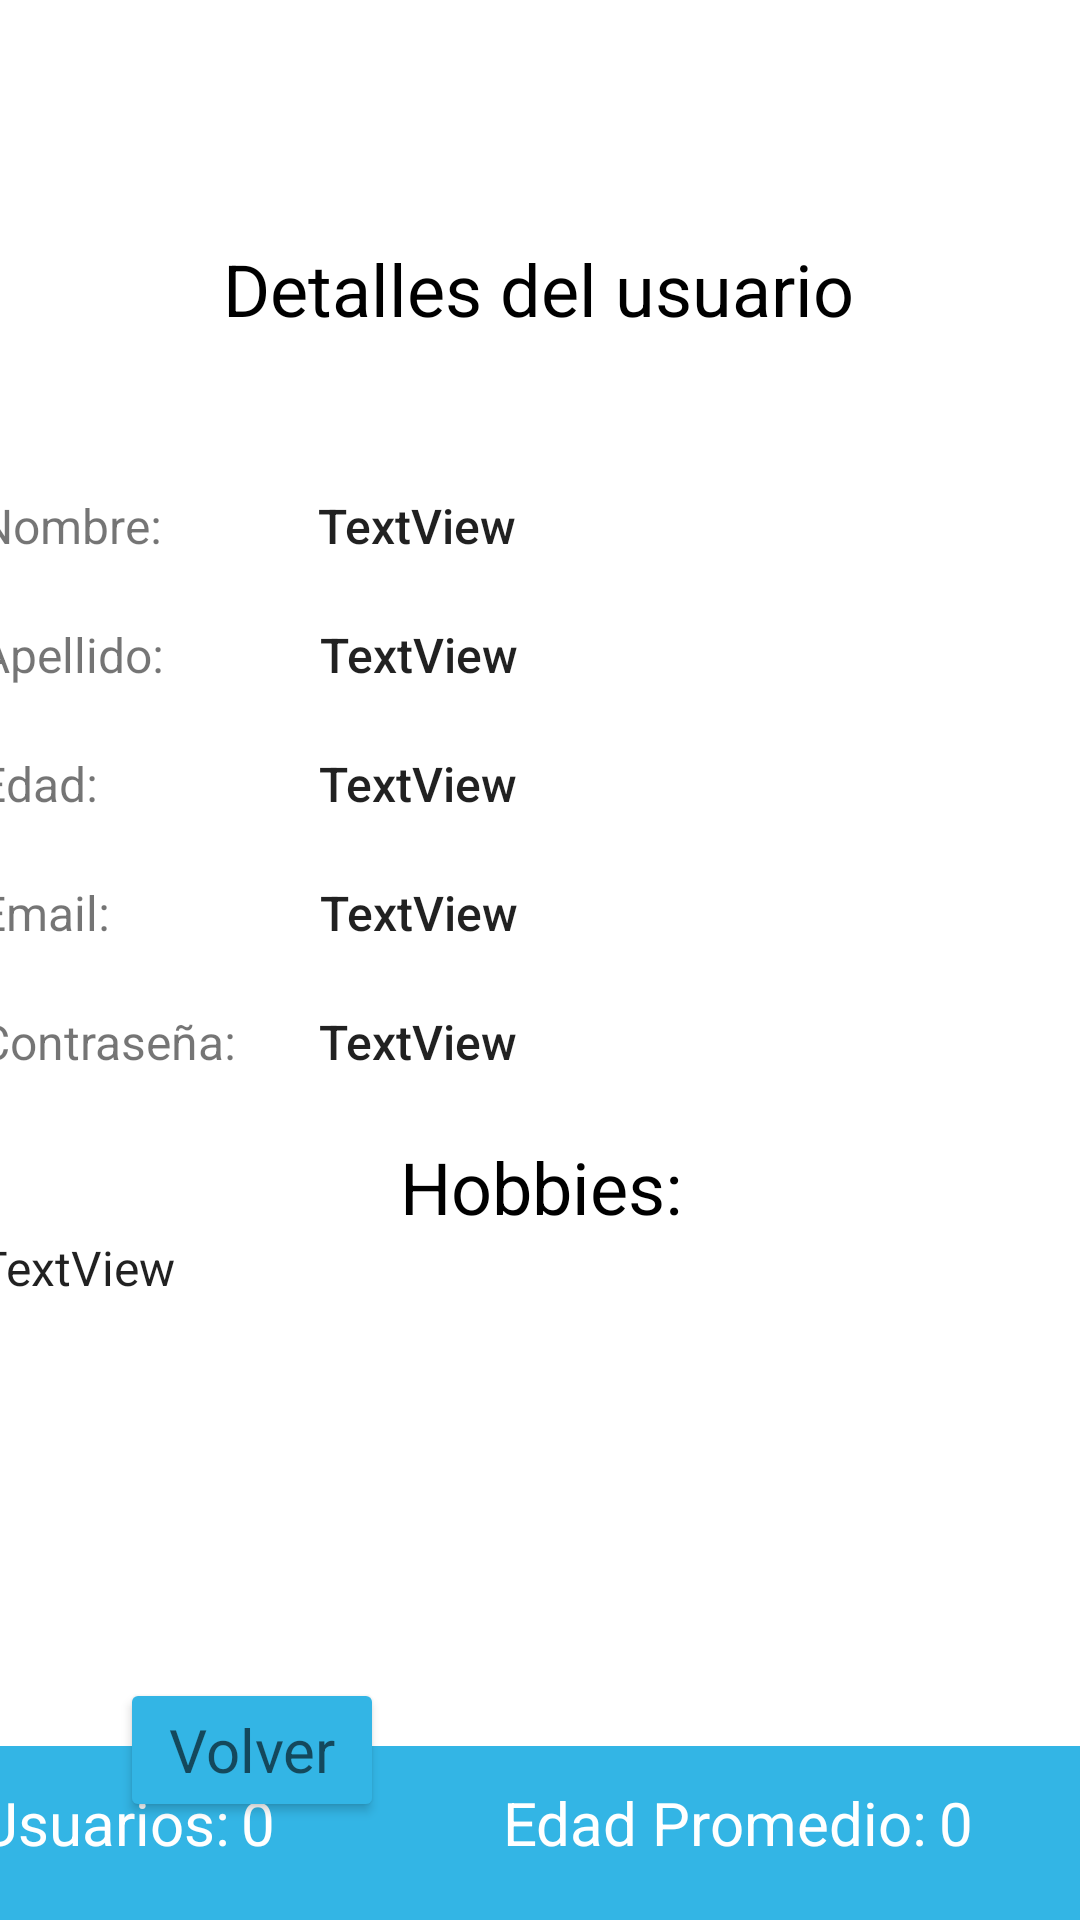

Layout XML and referenced resources for this Android screen:
<!-- AndroidManifest.xml: application theme Theme.AppPersonasUCN -->
<!-- res/layout/activity_user_details.xml -->
<?xml version="1.0" encoding="utf-8"?>
<androidx.constraintlayout.widget.ConstraintLayout xmlns:android="http://schemas.android.com/apk/res/android"
    xmlns:app="http://schemas.android.com/apk/res-auto"
    xmlns:tools="http://schemas.android.com/tools"
    android:layout_width="match_parent"
    android:layout_height="match_parent"
    tools:context=".UserDetails">

    <ImageView
        android:id="@+id/imageView7"
        android:layout_width="416dp"
        android:layout_height="730dp"
        android:layout_marginBottom="1dp"
        app:layout_constraintBottom_toBottomOf="parent"
        app:layout_constraintEnd_toEndOf="parent"
        app:layout_constraintStart_toStartOf="parent"
        app:layout_constraintTop_toTopOf="parent"
        app:srcCompat="@drawable/img" />

    <LinearLayout
        android:id="@+id/linearLayout"
        android:layout_width="375dp"
        android:layout_height="371dp"
        android:layout_marginTop="52dp"
        android:orientation="vertical"
        app:layout_constraintEnd_toEndOf="parent"
        app:layout_constraintHorizontal_bias="0.491"
        app:layout_constraintStart_toStartOf="parent"
        app:layout_constraintTop_toBottomOf="@+id/textView5">

        <LinearLayout
            android:layout_width="match_parent"
            android:layout_height="43dp"
            android:orientation="horizontal">

            <TextView
                android:layout_width="wrap_content"
                android:layout_height="match_parent"
                android:layout_weight="1"
                android:text="Nombre: "
                android:textSize="16sp" />

            <TextView
                android:id="@+id/user_details_firstnameId"
                android:layout_width="214dp"
                android:layout_height="match_parent"
                android:layout_weight="1"
                android:text="TextView"
                android:textAppearance="@style/TextAppearance.AppCompat.Body2"
                android:textSize="16sp" />
        </LinearLayout>

        <LinearLayout
            android:layout_width="match_parent"
            android:layout_height="43dp"
            android:orientation="horizontal">

            <TextView
                android:layout_width="wrap_content"
                android:layout_height="match_parent"
                android:layout_weight="1"
                android:text="Apellido: "
                android:textSize="16sp" />

            <TextView
                android:id="@+id/user_details_lastnameId"
                android:layout_width="213dp"
                android:layout_height="match_parent"
                android:layout_weight="1"
                android:text="TextView"
                android:textAppearance="@style/TextAppearance.AppCompat.Body2"
                android:textSize="16sp" />
        </LinearLayout>

        <LinearLayout
            android:layout_width="match_parent"
            android:layout_height="43dp"
            android:orientation="horizontal">

            <TextView
                android:layout_width="wrap_content"
                android:layout_height="match_parent"
                android:layout_weight="1"
                android:text="Edad: "
                android:textSize="16sp" />

            <TextView
                android:id="@+id/user_details_ageId"
                android:layout_width="192dp"
                android:layout_height="match_parent"
                android:layout_weight="1"
                android:text="TextView"
                android:textAppearance="@style/TextAppearance.AppCompat.Body2"
                android:textSize="16sp" />
        </LinearLayout>

        <LinearLayout
            android:layout_width="match_parent"
            android:layout_height="43dp"
            android:orientation="horizontal">

            <TextView
                android:layout_width="wrap_content"
                android:layout_height="match_parent"
                android:layout_weight="1"
                android:text="Email: "
                android:textSize="16sp" />

            <TextView
                android:id="@+id/user_details_emailId"
                android:layout_width="195dp"
                android:layout_height="match_parent"
                android:layout_weight="1"
                android:text="TextView"
                android:textAppearance="@style/TextAppearance.AppCompat.Body2"
                android:textSize="16sp" />
        </LinearLayout>

        <LinearLayout
            android:layout_width="match_parent"
            android:layout_height="43dp"
            android:orientation="horizontal">

            <TextView
                android:layout_width="wrap_content"
                android:layout_height="match_parent"
                android:layout_weight="1"
                android:text="Contraseña: "
                android:textSize="16sp" />

            <TextView
                android:id="@+id/user_details_passwordId"
                android:layout_width="238dp"
                android:layout_height="match_parent"
                android:layout_weight="1"
                android:text="TextView"
                android:textAppearance="@style/TextAppearance.AppCompat.Body2"
                android:textSize="16sp" />
        </LinearLayout>

        <TextView
            android:id="@+id/textView14"
            android:layout_width="match_parent"
            android:layout_height="wrap_content"
            android:text="Hobbies:"
            android:textAlignment="center"
            android:textAppearance="@style/TextAppearance.AppCompat.Body1"
            android:textColor="#000000"
            android:textSize="24sp" />

        <TextView
            android:id="@+id/user_details_hobbies_id"
            android:layout_width="match_parent"
            android:layout_height="121dp"
            android:text="TextView"
            android:textAppearance="@style/TextAppearance.AppCompat.Body1"
            android:textSize="16sp" />

    </LinearLayout>

    <TextView
        android:id="@+id/textView5"
        android:layout_width="wrap_content"
        android:layout_height="wrap_content"
        android:layout_marginTop="80dp"
        android:text="Detalles del usuario"
        android:textColor="#000000"
        android:textSize="24sp"
        app:layout_constraintEnd_toEndOf="parent"
        app:layout_constraintHorizontal_bias="0.497"
        app:layout_constraintStart_toStartOf="parent"
        app:layout_constraintTop_toTopOf="parent" />

    <Button
        android:id="@+id/button2"
        android:layout_width="wrap_content"
        android:layout_height="wrap_content"
        android:layout_marginStart="40dp"
        android:layout_marginTop="24dp"
        android:backgroundTint="@android:color/holo_blue_light"
        android:onClick="userDetailsToMainActivity"
        android:text="Volver"
        android:textAppearance="@style/TextAppearance.AppCompat.Display2"
        android:textSize="20sp"
        app:layout_constraintStart_toStartOf="parent"
        app:layout_constraintTop_toBottomOf="@+id/linearLayout" />

    <androidx.appcompat.widget.Toolbar
        android:id="@+id/toolbar2"
        android:layout_width="439dp"
        android:layout_height="58dp"
        android:background="@android:color/holo_blue_light"
        android:minHeight="?attr/actionBarSize"
        android:theme="?attr/actionBarTheme"
        app:layout_constraintBottom_toBottomOf="parent"
        app:layout_constraintEnd_toEndOf="parent"
        app:layout_constraintStart_toStartOf="parent" />

    <TextView
        android:id="@+id/textView15"
        android:layout_width="wrap_content"
        android:layout_height="wrap_content"
        android:layout_marginStart="32dp"
        android:layout_marginTop="12dp"
        android:text="Usuarios:"
        android:textColor="#FFFFFF"
        android:textSize="20sp"
        app:layout_constraintStart_toStartOf="@+id/toolbar2"
        app:layout_constraintTop_toTopOf="@+id/toolbar2" />

    <TextView
        android:id="@+id/user_details_counterId"
        android:layout_width="wrap_content"
        android:layout_height="wrap_content"
        android:layout_marginStart="4dp"
        android:layout_marginTop="12dp"
        android:text="0"
        android:textColor="#FFFFFF"
        android:textSize="20sp"
        app:layout_constraintStart_toEndOf="@+id/textView15"
        app:layout_constraintTop_toTopOf="@+id/toolbar2" />

    <TextView
        android:id="@+id/textView18"
        android:layout_width="wrap_content"
        android:layout_height="wrap_content"
        android:layout_marginStart="76dp"
        android:layout_marginTop="12dp"
        android:text="Edad Promedio:"
        android:textColor="#FFFFFF"
        android:textSize="20sp"
        app:layout_constraintStart_toEndOf="@+id/user_details_counterId"
        app:layout_constraintTop_toTopOf="@+id/toolbar2" />

    <TextView
        android:id="@+id/user_details_averageAgeId"
        android:layout_width="wrap_content"
        android:layout_height="wrap_content"
        android:layout_marginStart="4dp"
        android:layout_marginTop="12dp"
        android:text="0"
        android:textColor="#FFFFFF"
        android:textSize="20sp"
        app:layout_constraintStart_toEndOf="@+id/textView18"
        app:layout_constraintTop_toTopOf="@+id/toolbar2" />


</androidx.constraintlayout.widget.ConstraintLayout>
<!-- resources referenced by this layout -->
<resources>
  <style name="Theme.AppPersonasUCN" parent="Theme.MaterialComponents.DayNight.DarkActionBar">
          
          <item name="colorPrimary">@color/purple_500</item>
          <item name="colorPrimaryVariant">@color/purple_700</item>
          <item name="colorOnPrimary">@color/white</item>
          
          <item name="colorSecondary">@color/teal_200</item>
          <item name="colorSecondaryVariant">@color/teal_700</item>
          <item name="colorOnSecondary">@color/black</item>
          
          <item name="android:statusBarColor">?attr/colorPrimaryVariant</item>
          
      </style>
  <!-- not gathered from this repository: default colours our renderer supplied (Android Studio template values) -->
  <color name="purple_500">#FF6200EE</color>
  <color name="purple_700">#FF3700B3</color>
  <color name="teal_200">#FF03DAC5</color>
  <color name="teal_700">#FF018786</color>
  <color name="black">#FF000000</color>
  <color name="white">#FFFFFFFF</color>
</resources>
